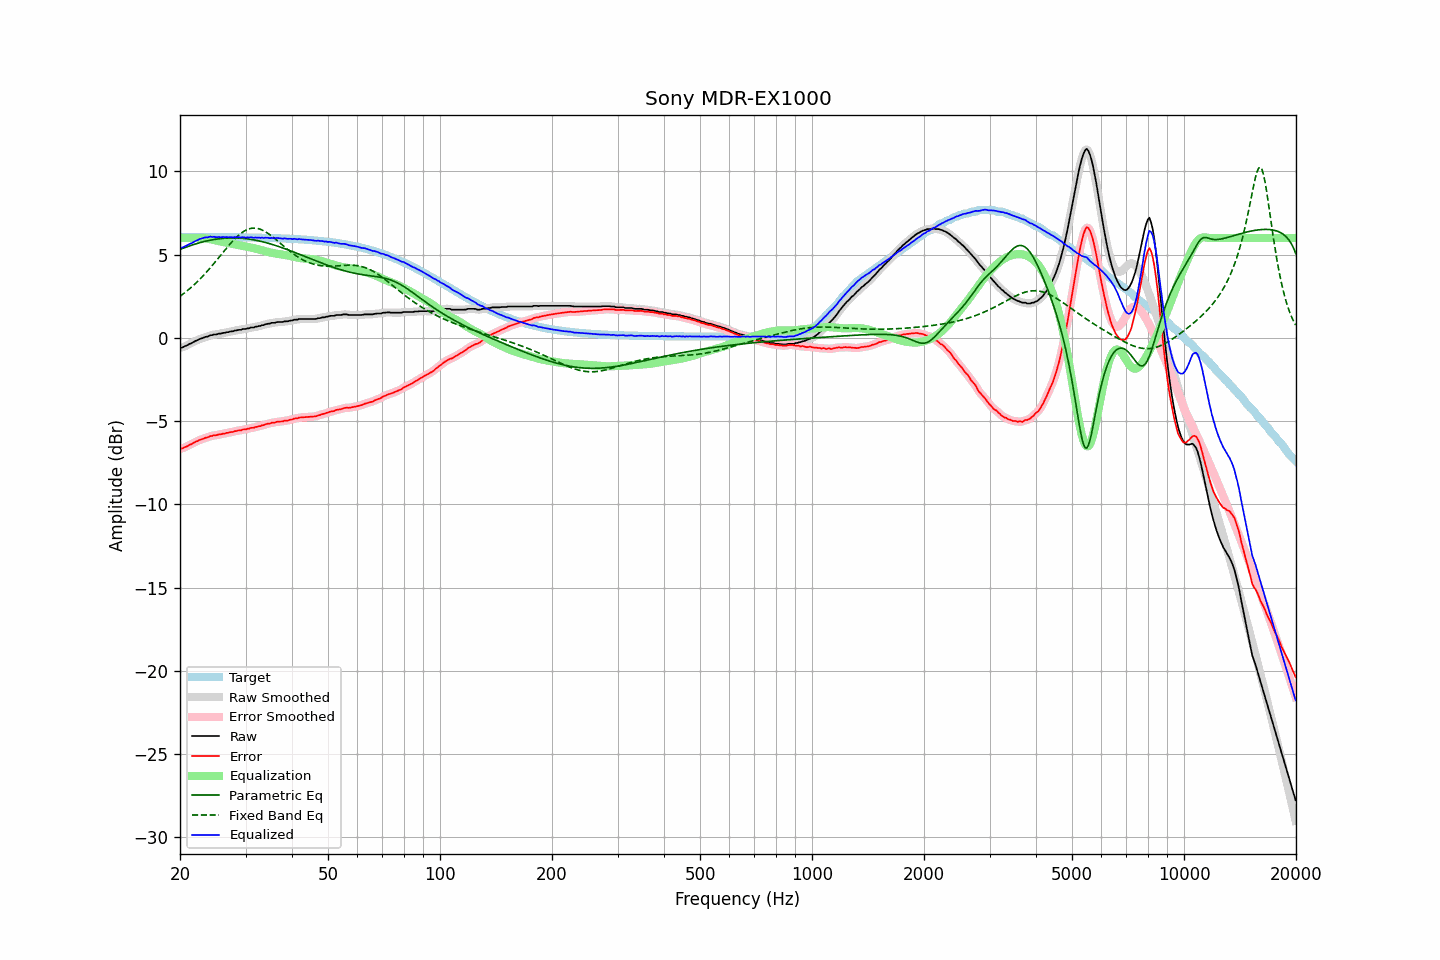

Source data for this figure (header and first rows):
frequency, raw, error, smoothed, error_smoothed, equalization, parametric_eq, fixed_band_eq, equalized_raw, equalized_smoothed, target
20.00, -0.59, -6.65, -0.60, -6.66, 6.00, 5.31, 2.49, 5.41, 5.40, 6.06
20.20, -0.59, -6.65, -0.58, -6.64, 6.00, 5.35, 2.56, 5.41, 5.42, 6.06
20.40, -0.56, -6.62, -0.55, -6.61, 6.00, 5.38, 2.64, 5.44, 5.45, 6.06
20.61, -0.50, -6.56, -0.51, -6.58, 6.00, 5.42, 2.71, 5.50, 5.49, 6.06
20.81, -0.47, -6.53, -0.46, -6.52, 6.00, 5.46, 2.79, 5.53, 5.54, 6.06
21.02, -0.42, -6.48, -0.41, -6.48, 6.00, 5.49, 2.87, 5.58, 5.59, 6.06
21.23, -0.36, -6.42, -0.37, -6.43, 6.00, 5.52, 2.95, 5.64, 5.63, 6.06
21.44, -0.33, -6.39, -0.32, -6.38, 6.00, 5.56, 3.03, 5.67, 5.68, 6.06
21.66, -0.27, -6.33, -0.27, -6.33, 6.00, 5.59, 3.12, 5.73, 5.73, 6.06
21.87, -0.22, -6.28, -0.22, -6.28, 6.00, 5.62, 3.21, 5.78, 5.78, 6.06
22.09, -0.17, -6.23, -0.17, -6.23, 6.00, 5.65, 3.30, 5.83, 5.83, 6.06
22.31, -0.14, -6.20, -0.13, -6.19, 6.00, 5.68, 3.39, 5.87, 5.88, 6.06
22.54, -0.08, -6.14, -0.09, -6.15, 6.01, 5.71, 3.49, 5.93, 5.92, 6.06
22.76, -0.05, -6.11, -0.05, -6.11, 6.01, 5.73, 3.59, 5.96, 5.96, 6.06
22.99, -0.02, -6.08, -0.01, -6.07, 6.00, 5.76, 3.69, 5.98, 5.99, 6.06
23.22, 0.02, -6.04, 0.02, -6.04, 5.99, 5.78, 3.79, 6.01, 6.01, 6.06
23.45, 0.06, -5.99, 0.05, -6.01, 5.98, 5.81, 3.90, 6.04, 6.03, 6.06
23.69, 0.07, -5.98, 0.09, -5.97, 5.96, 5.83, 4.00, 6.03, 6.05, 6.06
23.92, 0.11, -5.94, 0.12, -5.94, 5.94, 5.85, 4.11, 6.05, 6.06, 6.06
24.16, 0.16, -5.89, 0.15, -5.91, 5.92, 5.87, 4.23, 6.08, 6.06, 6.05
24.40, 0.16, -5.89, 0.18, -5.88, 5.89, 5.89, 4.34, 6.06, 6.07, 6.05
24.65, 0.20, -5.85, 0.19, -5.86, 5.87, 5.90, 4.45, 6.07, 6.06, 6.05
24.89, 0.20, -5.85, 0.21, -5.85, 5.85, 5.92, 4.57, 6.05, 6.05, 6.05
25.14, 0.21, -5.84, 0.22, -5.83, 5.83, 5.93, 4.69, 6.04, 6.05, 6.05
25.39, 0.25, -5.80, 0.24, -5.81, 5.81, 5.95, 4.80, 6.06, 6.04, 6.05
25.65, 0.25, -5.80, 0.26, -5.79, 5.79, 5.96, 4.92, 6.04, 6.05, 6.05
25.91, 0.27, -5.78, 0.28, -5.77, 5.77, 5.97, 5.04, 6.04, 6.05, 6.05
26.16, 0.30, -5.75, 0.29, -5.76, 5.76, 5.98, 5.16, 6.06, 6.05, 6.05
26.43, 0.30, -5.75, 0.31, -5.73, 5.74, 5.98, 5.28, 6.04, 6.05, 6.05
26.69, 0.34, -5.70, 0.33, -5.72, 5.72, 5.99, 5.39, 6.06, 6.05, 6.05
26.96, 0.34, -5.70, 0.35, -5.69, 5.70, 6.00, 5.51, 6.04, 6.05, 6.05
27.23, 0.37, -5.67, 0.37, -5.68, 5.67, 6.00, 5.62, 6.05, 6.04, 6.04
27.50, 0.39, -5.65, 0.39, -5.66, 5.65, 6.00, 5.73, 6.05, 6.04, 6.04
27.77, 0.39, -5.65, 0.41, -5.63, 5.63, 6.00, 5.83, 6.03, 6.04, 6.04
28.05, 0.44, -5.60, 0.43, -5.61, 5.61, 6.00, 5.94, 6.06, 6.04, 6.04
28.33, 0.44, -5.60, 0.45, -5.59, 5.59, 6.00, 6.03, 6.04, 6.04, 6.04
28.62, 0.47, -5.57, 0.47, -5.57, 5.57, 5.99, 6.12, 6.05, 6.04, 6.04
28.90, 0.48, -5.55, 0.48, -5.56, 5.56, 5.99, 6.21, 6.04, 6.04, 6.04
29.19, 0.48, -5.55, 0.50, -5.53, 5.54, 5.98, 6.28, 6.02, 6.04, 6.04
29.48, 0.53, -5.50, 0.51, -5.52, 5.52, 5.97, 6.35, 6.05, 6.03, 6.03
29.78, 0.53, -5.50, 0.53, -5.50, 5.50, 5.97, 6.41, 6.03, 6.03, 6.03
30.08, 0.53, -5.50, 0.55, -5.49, 5.48, 5.95, 6.47, 6.01, 6.03, 6.03
30.38, 0.57, -5.46, 0.56, -5.47, 5.46, 5.94, 6.51, 6.04, 6.03, 6.03
30.68, 0.57, -5.46, 0.59, -5.44, 5.44, 5.93, 6.55, 6.02, 6.03, 6.03
30.99, 0.62, -5.40, 0.60, -5.42, 5.42, 5.91, 6.57, 6.05, 6.03, 6.03
31.30, 0.62, -5.40, 0.62, -5.40, 5.40, 5.90, 6.58, 6.03, 6.03, 6.02
31.61, 0.62, -5.40, 0.64, -5.38, 5.38, 5.88, 6.59, 6.00, 6.02, 6.02
31.93, 0.67, -5.35, 0.66, -5.36, 5.36, 5.86, 6.59, 6.03, 6.02, 6.02
32.24, 0.67, -5.35, 0.68, -5.34, 5.34, 5.84, 6.57, 6.01, 6.01, 6.02
32.57, 0.71, -5.30, 0.71, -5.31, 5.31, 5.82, 6.55, 6.02, 6.02, 6.02
32.89, 0.71, -5.30, 0.72, -5.29, 5.29, 5.80, 6.52, 6.00, 6.01, 6.01
33.22, 0.76, -5.25, 0.75, -5.26, 5.26, 5.78, 6.48, 6.02, 6.01, 6.01
33.55, 0.76, -5.25, 0.78, -5.23, 5.23, 5.76, 6.43, 5.99, 6.01, 6.01
33.89, 0.81, -5.19, 0.81, -5.20, 5.20, 5.73, 6.38, 6.02, 6.01, 6.01
34.23, 0.83, -5.17, 0.83, -5.18, 5.18, 5.70, 6.32, 6.01, 6.00, 6.00
34.57, 0.85, -5.15, 0.85, -5.15, 5.15, 5.68, 6.25, 6.01, 6.00, 6.00
34.92, 0.85, -5.15, 0.87, -5.13, 5.13, 5.65, 6.18, 5.98, 6.00, 6.00
35.27, 0.90, -5.09, 0.88, -5.11, 5.11, 5.62, 6.11, 6.01, 5.99, 5.99
35.62, 0.90, -5.09, 0.90, -5.09, 5.09, 5.59, 6.03, 5.99, 5.99, 5.99
35.97, 0.90, -5.09, 0.92, -5.07, 5.07, 5.56, 5.96, 5.97, 5.99, 5.99
... 635 more rows
